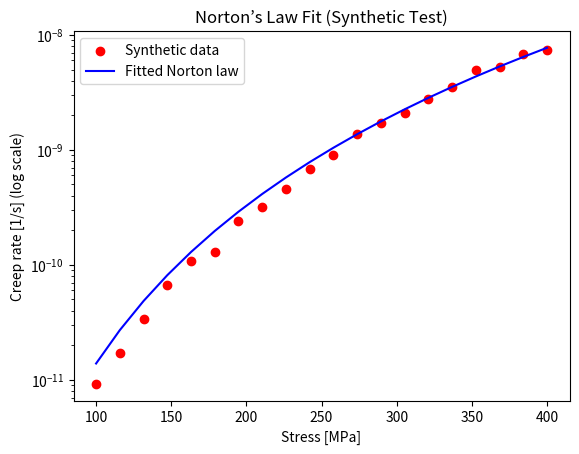

Source code (Python):
"""
norton.py — Norton (power-law) creep model for Inconel 718
==========================================================

Purpose:
-----------
Implements Norton’s Law, also known as the power-law creep model.
This is the simplest mechanistic description of steady-state creep.

Equation:
    ε_dot = A * σ^n * exp(-Q / (R * T))

Where:
    ε_dot : creep strain rate [1/s]
    σ     : applied stress [MPa]
    T     : absolute temperature [K]
    A     : material constant (pre-exponential factor)
    n     : stress exponent (dimensionless)
    Q     : activation energy [J/mol]
    R     : universal gas constant = 8.314 J/(mol·K)

Usage:
------
- Import into analysis scripts to predict creep rates.
- Calibrate constants (A, n, Q) against processed Inconel 718 data.
- Serves as the mechanistic backbone for creep-fatigue interaction models.
"""

import numpy as np
from scipy.optimize import curve_fit
import matplotlib.pyplot as plt

# Universal gas constant [J/(mol·K)]
R = 8.314


def norton_law(stress: float, T: float, A: float, n: float, Q: float) -> float:
    """
    Norton’s Law: compute steady-state creep strain rate.

    Parameters
    ----------
    stress : float
        Applied stress [MPa]
    T : float
        Absolute temperature [K]
    A : float
        Pre-exponential constant
    n : float
        Stress exponent
    Q : float
        Activation energy [J/mol]

    Returns
    -------
    eps_dot : float
        Creep strain rate [1/s]
    """
    return A * (stress**n) * np.exp(-Q / (R * T))


def fit_norton(stress_data, T_data, creep_rate_data, p0=None):
    """
    Fit Norton’s Law parameters to experimental data.

    Parameters
    ----------
    stress_data : array-like
        Applied stresses [MPa]
    T_data : array-like
        Temperatures [K]
    creep_rate_data : array-like
        Measured creep strain rates [1/s]
    p0 : tuple, optional
        Initial guess for (A, n, Q).
        Example: (1e-5, 5, 3.2e5)

    Returns
    -------
    popt : ndarray
        Optimal values for (A, n, Q)
    pcov : 2D ndarray
        Covariance of fit
    """
    def model(X, A, n, Q):
        stress, T = X
        return norton_law(stress, T, A, n, Q)

    popt, pcov = curve_fit(model, (stress_data, T_data), creep_rate_data, p0=p0, maxfev=10000)
    return popt, pcov


if __name__ == "__main__":
    # ----------------------------------------------------------
    # 🔬 Demo run with synthetic data
    # Replace this with processed Inconel 718 dataset later.
    # ----------------------------------------------------------
    np.random.seed(0)

    # True parameters (for synthetic test)
    A_true, n_true, Q_true = 1e-5, 5.0, 3.0e5

    # Generate synthetic data
    stresses = np.linspace(100, 400, 20)       # MPa
    T = 973.0                                  # K (~700°C)
    creep_rates = norton_law(stresses, T, A_true, n_true, Q_true)
    creep_rates_noisy = creep_rates * (1 + 0.1*np.random.randn(len(stresses)))

    # Fit model
    popt, _ = fit_norton(stresses, np.full_like(stresses, T), creep_rates_noisy,
                         p0=(1e-6, 4.0, 2.5e5))

    A_fit, n_fit, Q_fit = popt
    print("Fitted parameters:")
    print(f"A = {A_fit:.3e}, n = {n_fit:.2f}, Q = {Q_fit:.2e} J/mol")

    # Plot results
    plt.scatter(stresses, creep_rates_noisy, label="Synthetic data", color="r")
    plt.plot(stresses, norton_law(stresses, T, *popt), label="Fitted Norton law", color="b")
    plt.yscale("log")
    plt.xlabel("Stress [MPa]")
    plt.ylabel("Creep rate [1/s] (log scale)")
    plt.title("Norton’s Law Fit (Synthetic Test)")
    plt.legend()
    plt.show()
